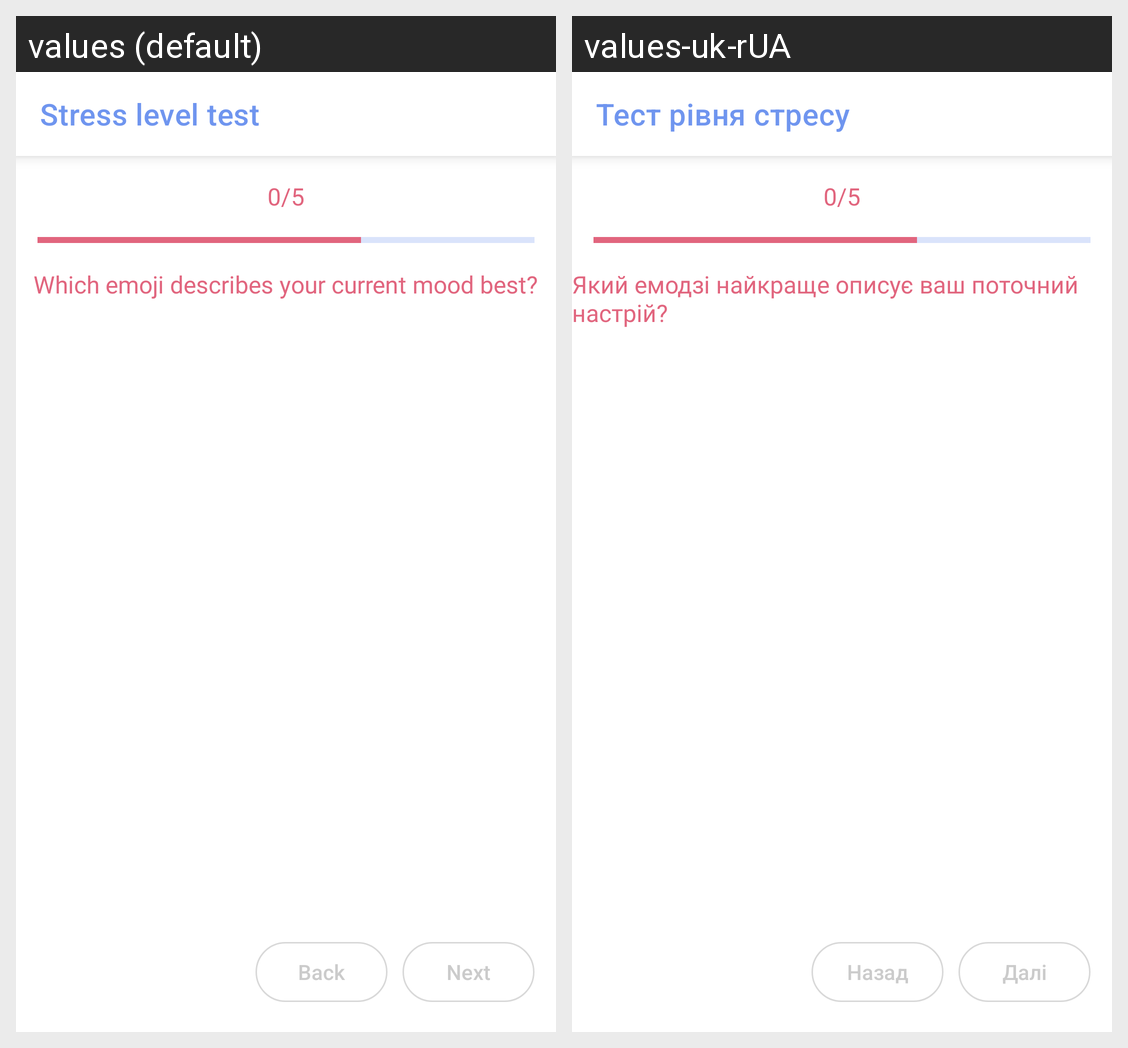

The same Android screen rendered under two of its app's locales, left to right. List the strings drawn on it with the default value and each locale's translation.
Android screen res/layout/fragment_stress_test.xml rendered under 2 locales, left to right: values (default), values-uk-rUA. Device: Nexus 5 (rendered at 1080×1920; each locale shown at half size, 540×960, under a caption strip naming it); theme Theme.MoodTrackerProject.
Strings drawn on this screen, with the default value and each locale's value (text and hints the layout hard-codes, and strings that could not be matched under every locale, appear in the picture but are not listed):

stress_title
  values: Stress level test
  values-uk-rUA: Тест рівня стресу

stress_q_one
  values: Which emoji describes your current mood best?
  values-uk-rUA: Який емодзі найкраще описує ваш поточний настрій?

next
  values: Next
  values-uk-rUA: Далі

back
  values: Back
  values-uk-rUA: Назад
